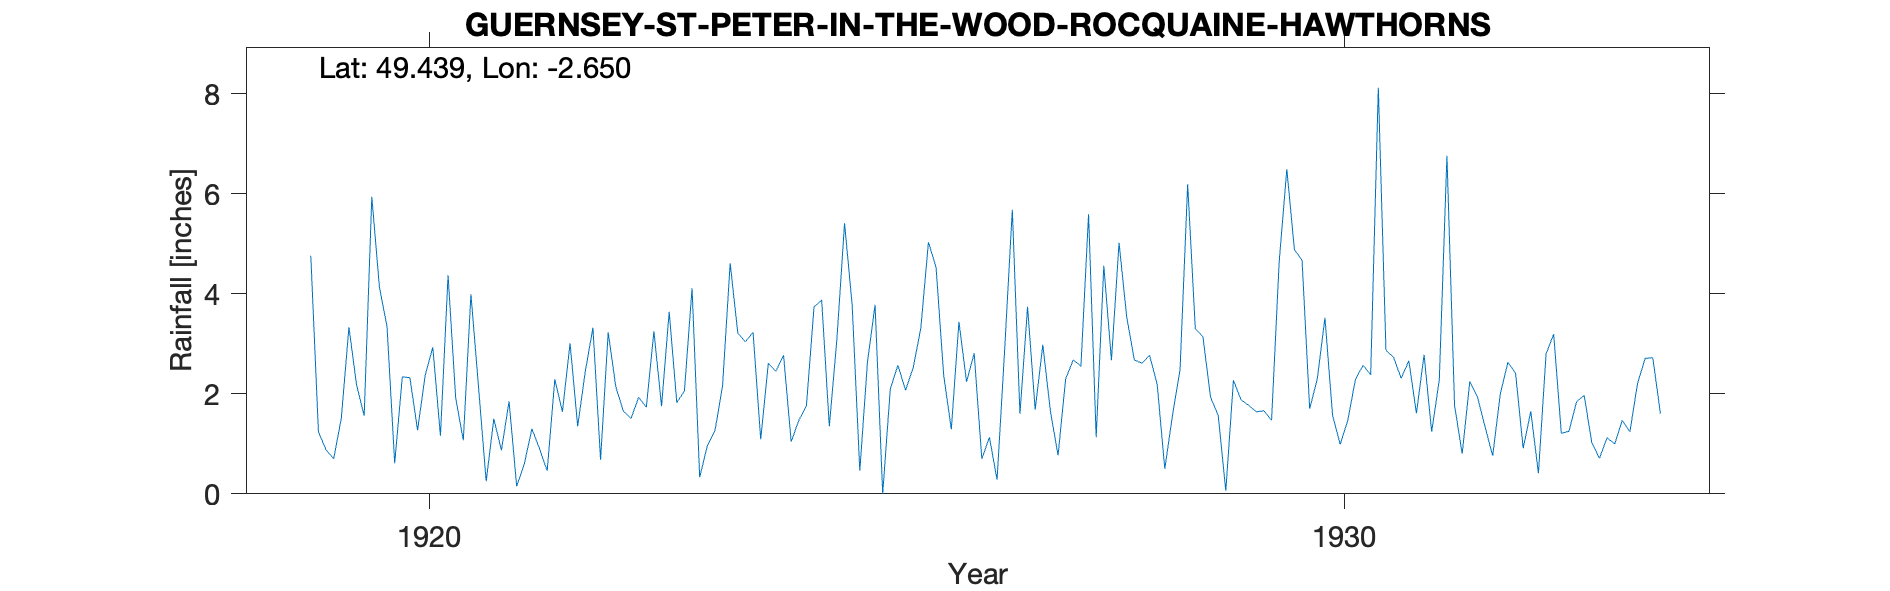

Data behind this chart, as committed beside it:
GUERNSEY-ST-PETER-IN-THE-WOOD-ROCQUAINE-…, , , , , , , , , , , , , , , , , , , , , , , 
Grid ref, WV252763, Long, -2.65, Lat, 49.44, Elevation, 100, ft, , , , , , , , , , , , , , , 
Station no, 4433, , , , , , , , , , , , , , , , , , , , , , 
, 1910, 1911, 1912, 1913, 1914, 1915, 1916, 1917, 1918, 1919, 1920, 1921, 1922, 1923, 1924, 1925, 1926, 1927, 1928, 1929, 1930, 1931, 1932
January, , , , , , , , , , , 3.34, 2.13, 3.01, 1.75, 3.23, 5.41, 4.53, 3.74, 5.02, 1.93, 4.67, 2.73, 1.34
February, , , , , , , , , , , 0.61, 0.25, 1.35, 3.64, 1.09, 3.77, 2.37, 1.68, 3.54, 1.57, 1.7, 2.31, 0.76
March, , , , , , , , , , 4.76, 2.34, 1.5, 2.45, 1.82, 2.61, 0.46, 1.29, 2.98, 2.68, 0.06, 2.3, 2.66, 2
April, , , , , , , , , , 1.24, 2.32, 0.87, 3.32, 2.06, 2.45, 2.63, 3.44, 1.65, 2.61, 2.27, 3.52, 1.61, 2.63
May, , , , , , , , , , 0.88, 1.27, 1.85, 0.68, 4.11, 2.77, 3.78, 2.24, 0.77, 2.77, 1.88, 1.57, 2.78, 2.41
June, , , , , , , , , , 0.7, 2.37, 0.15, 3.23, 0.33, 1.04, 0, 2.81, 2.3, 2.19, 1.77, 0.99, 1.24, 0.91
July, , , , , , , , , , 1.51, 2.93, 0.6, 2.14, 0.96, 1.47, 2.1, 0.7, 2.68, 0.5, 1.64, 1.47, 2.28, 1.65
August, , , , , , , , , , 3.33, 1.16, 1.3, 1.65, 1.26, 1.76, 2.57, 1.13, 2.55, 1.56, 1.66, 2.29, 6.76, 0.41
September, , , , , , , , , , 2.18, 4.37, 0.9, 1.51, 2.16, 3.74, 2.07, 0.28, 5.59, 2.49, 1.47, 2.57, 1.77, 2.8
October, , , , , , , , , , 1.56, 1.92, 0.46, 1.93, 4.61, 3.87, 2.52, 2.89, 1.13, 6.19, 4.64, 2.38, 0.8, 3.19
November, , , , , , , , , , 5.94, 1.07, 2.29, 1.73, 3.21, 1.35, 3.31, 5.68, 4.56, 3.3, 6.49, 8.12, 2.25, 1.21
December, , , , , , , , , , 4.13, 3.99, 1.64, 3.25, 3.04, 3.1, 5.03, 1.6, 2.67, 3.14, 4.88, 2.87, 1.94, 1.25
Total, , , , , , , , , , , 27.69, , 26.25, 28.95, 28.48, 33.65, 28.96, 32.3, 35.99, 30.26, 34.45, 29.13, 20.56
Hawthorns not found but this is on Rocqu…, , , , , , , , , , , , , , , , , , , , , , , 
1921 Sept 2 Gauge moved 50yds S to new s…, , , , , , , , , , , , , , , , , , , , , , , 
1922 Inspection Old site At top of steep…, , , , , , , , , , , , , , , , , , , , , , , 
1931 Sept 2 Gauge moved 50yds S Unknown …, , , , , , , , , , , , , , , , , , , , , , , 
1933 Not printed Low, , , , , , , , , , , , , , , , , , , , , , , 
1934 Jan 6 Observer leaving district Gau…, , , , , , , , , , , , , , , , , , , , , , , 
